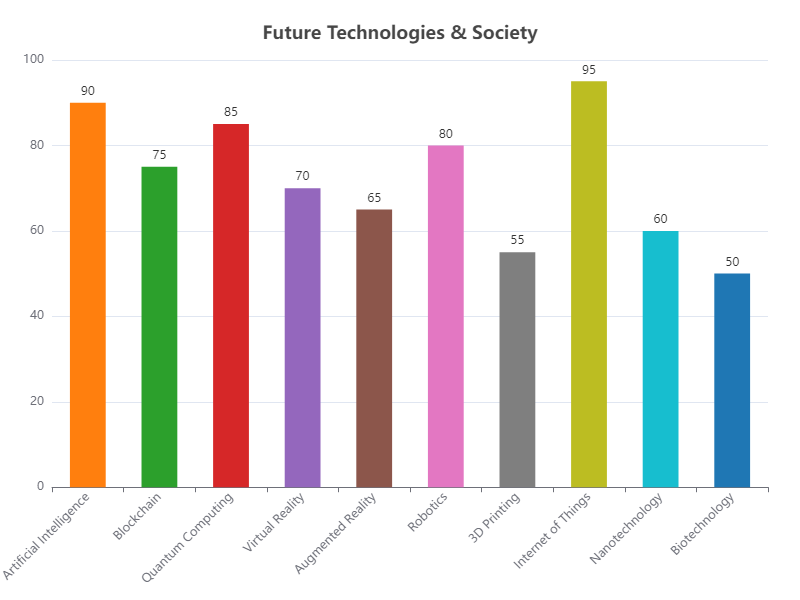

The table this chart was drawn from, first rows:
Category, Value
Artificial Intelligence, 90
Blockchain, 75
Quantum Computing, 85
Virtual Reality, 70
Augmented Reality, 65
Robotics, 80
3D Printing, 55
Internet of Things, 95
Nanotechnology, 60
Biotechnology, 50
